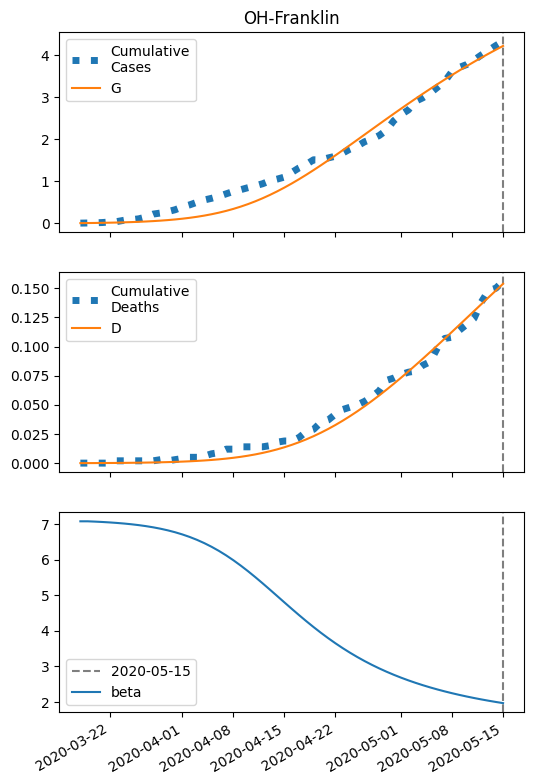

The data file committed next to this chart (first rows):
series, 2020-03-18, 2020-03-19, 2020-03-20, 2020-03-21, 2020-03-22, 2020-03-23, 2020-03-24, 2020-03-25, 2020-03-26, 2020-03-27, 2020-03-28, 2020-03-29, 2020-03-30, 2020-03-31, 2020-04-01, 2020-04-02, 2020-04-03, 2020-04-04, 2020-04-05, 2020-04-06, 2020-04-07, 2020-04-08, 2020-04-09
S, 51386, 51384, 51382, 51379, 51376, 51372, 51367, 51361, 51355, 51347, 51338, 51327, 51314, 51298, 51281, 51260, 51235, 51207, 51175, 51137, 51095, 51047, 50993
I, 7.0, 8.373, 10.01, 11.97, 14.3, 17.08, 20.39, 24.32, 28.99, 34.52, 41.06, 48.77, 57.84, 68.47, 80.89, 95.33, 112, 131.2, 153.2, 178.2, 206.3, 237.6, 272.4
IH, 0.28, 0.4024, 0.5109, 0.6239, 0.7515, 0.9007, 1.077, 1.287, 1.535, 1.831, 2.181, 2.596, 3.086, 3.663, 4.34, 5.133, 6.057, 7.129, 8.367, 9.787, 11.41, 13.24, 15.29
IN, 0.28, 0.5338, 0.8189, 1.143, 1.515, 1.946, 2.447, 3.034, 3.724, 4.536, 5.493, 6.622, 7.955, 9.525, 11.37, 13.55, 16.1, 19.07, 22.54, 26.56, 31.21, 36.55, 42.64
D, 0.01, 0.02759, 0.05287, 0.08496, 0.1241, 0.1714, 0.2279, 0.2956, 0.3764, 0.4729, 0.5879, 0.7249, 0.888, 1.082, 1.312, 1.584, 1.907, 2.287, 2.735, 3.261, 3.876, 4.592, 5.423
R, 0.0, 0.1662, 0.4172, 0.7491, 1.168, 1.685, 2.317, 3.084, 4.011, 5.127, 6.466, 8.069, 9.986, 12.27, 14.99, 18.23, 22.06, 26.59, 31.94, 38.22, 45.6, 54.22, 64.25
G, 7.0, 8.933, 11.24, 14, 17.29, 21.22, 25.89, 31.46, 38.07, 45.92, 55.22, 66.21, 79.18, 94.44, 112.3, 133.2, 157.6, 185.8, 218.2, 255.4, 297.8, 345.7, 399.4
H, 25673, 25673, 25673, 25673, 25673, 25673, 25673, 25673, 25673, 25673, 25673, 25673, 25673, 25673, 25673, 25673, 25673, 25673, 25673, 25673, 25673, 25673, 25673
beta, 7.077, 7.077, 7.069, 7.058, 7.046, 7.032, 7.015, 6.994, 6.97, 6.942, 6.908, 6.869, 6.823, 6.77, 6.708, 6.637, 6.556, 6.465, 6.362, 6.247, 6.121, 5.983, 5.834
